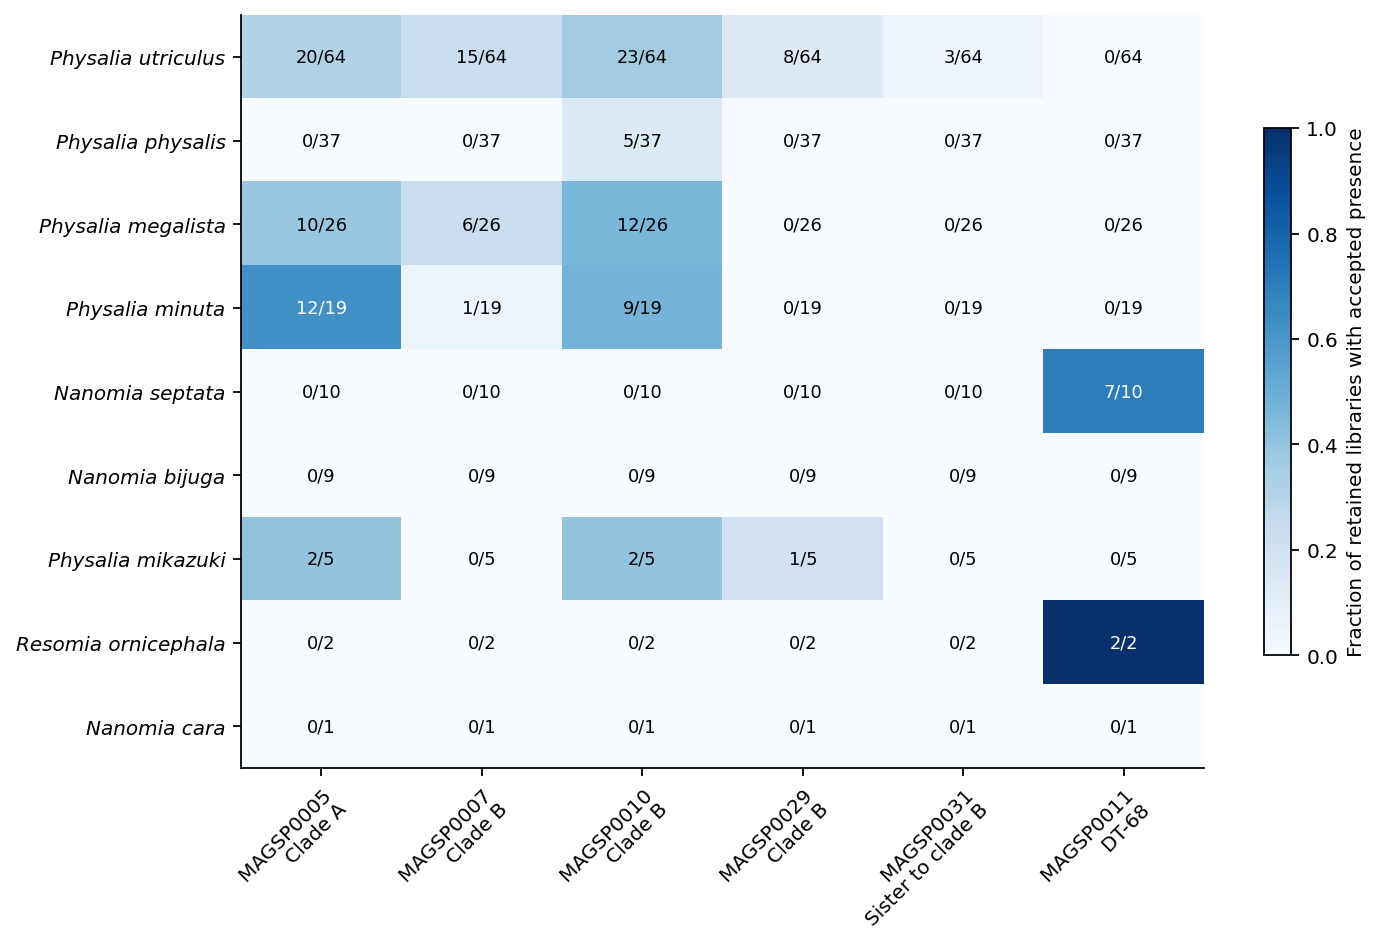

The data file committed next to this chart (first rows):
host	catalog_id	species_cluster	lineage	present_libraries	total_libraries
Physalia utriculus	BAC00025	MAGSP0005	Clade A	20	64
Physalia utriculus	BAC00026	MAGSP0007	Clade B	15	64
Physalia utriculus	BAC00027	MAGSP0010	Clade B	23	64
Physalia utriculus	BAC00028	MAGSP0029	Clade B	8	64
Physalia utriculus	BAC00029	MAGSP0031	Sister to clade B	3	64
Physalia utriculus	BAC00030	MAGSP0011	DT-68	0	64
Physalia utriculus	BAC00031	MAGSP0012	Mycoplasma_K	0	64
Physalia physalis	BAC00025	MAGSP0005	Clade A	0	37
Physalia physalis	BAC00026	MAGSP0007	Clade B	0	37
Physalia physalis	BAC00027	MAGSP0010	Clade B	5	37
Physalia physalis	BAC00028	MAGSP0029	Clade B	0	37
Physalia physalis	BAC00029	MAGSP0031	Sister to clade B	0	37
Physalia physalis	BAC00030	MAGSP0011	DT-68	0	37
Physalia physalis	BAC00031	MAGSP0012	Mycoplasma_K	0	37
Physalia megalista	BAC00025	MAGSP0005	Clade A	10	26
Physalia megalista	BAC00026	MAGSP0007	Clade B	6	26
Physalia megalista	BAC00027	MAGSP0010	Clade B	12	26
Physalia megalista	BAC00028	MAGSP0029	Clade B	0	26
Physalia megalista	BAC00029	MAGSP0031	Sister to clade B	0	26
Physalia megalista	BAC00030	MAGSP0011	DT-68	0	26
Physalia megalista	BAC00031	MAGSP0012	Mycoplasma_K	0	26
Physalia minuta	BAC00025	MAGSP0005	Clade A	12	19
Physalia minuta	BAC00026	MAGSP0007	Clade B	1	19
Physalia minuta	BAC00027	MAGSP0010	Clade B	9	19
Physalia minuta	BAC00028	MAGSP0029	Clade B	0	19
Physalia minuta	BAC00029	MAGSP0031	Sister to clade B	0	19
Physalia minuta	BAC00030	MAGSP0011	DT-68	0	19
Physalia minuta	BAC00031	MAGSP0012	Mycoplasma_K	0	19
Nanomia septata	BAC00025	MAGSP0005	Clade A	0	10
Nanomia septata	BAC00026	MAGSP0007	Clade B	0	10
Nanomia septata	BAC00027	MAGSP0010	Clade B	0	10
Nanomia septata	BAC00028	MAGSP0029	Clade B	0	10
Nanomia septata	BAC00029	MAGSP0031	Sister to clade B	0	10
Nanomia septata	BAC00030	MAGSP0011	DT-68	7	10
Nanomia septata	BAC00031	MAGSP0012	Mycoplasma_K	0	10
Nanomia bijuga	BAC00025	MAGSP0005	Clade A	0	9
Nanomia bijuga	BAC00026	MAGSP0007	Clade B	0	9
Nanomia bijuga	BAC00027	MAGSP0010	Clade B	0	9
Nanomia bijuga	BAC00028	MAGSP0029	Clade B	0	9
Nanomia bijuga	BAC00029	MAGSP0031	Sister to clade B	0	9
Nanomia bijuga	BAC00030	MAGSP0011	DT-68	0	9
Nanomia bijuga	BAC00031	MAGSP0012	Mycoplasma_K	0	9
Physalia mikazuki	BAC00025	MAGSP0005	Clade A	2	5
Physalia mikazuki	BAC00026	MAGSP0007	Clade B	0	5
Physalia mikazuki	BAC00027	MAGSP0010	Clade B	2	5
Physalia mikazuki	BAC00028	MAGSP0029	Clade B	1	5
Physalia mikazuki	BAC00029	MAGSP0031	Sister to clade B	0	5
Physalia mikazuki	BAC00030	MAGSP0011	DT-68	0	5
Physalia mikazuki	BAC00031	MAGSP0012	Mycoplasma_K	0	5
Agalma elegans	BAC00025	MAGSP0005	Clade A	0	2
Agalma elegans	BAC00026	MAGSP0007	Clade B	0	2
Agalma elegans	BAC00027	MAGSP0010	Clade B	0	2
Agalma elegans	BAC00028	MAGSP0029	Clade B	0	2
Agalma elegans	BAC00029	MAGSP0031	Sister to clade B	0	2
Agalma elegans	BAC00030	MAGSP0011	DT-68	0	2
Agalma elegans	BAC00031	MAGSP0012	Mycoplasma_K	0	2
Bargmannia elongata	BAC00025	MAGSP0005	Clade A	0	2
Bargmannia elongata	BAC00026	MAGSP0007	Clade B	0	2
Bargmannia elongata	BAC00027	MAGSP0010	Clade B	0	2
Bargmannia elongata	BAC00028	MAGSP0029	Clade B	0	2
... 227 more rows
